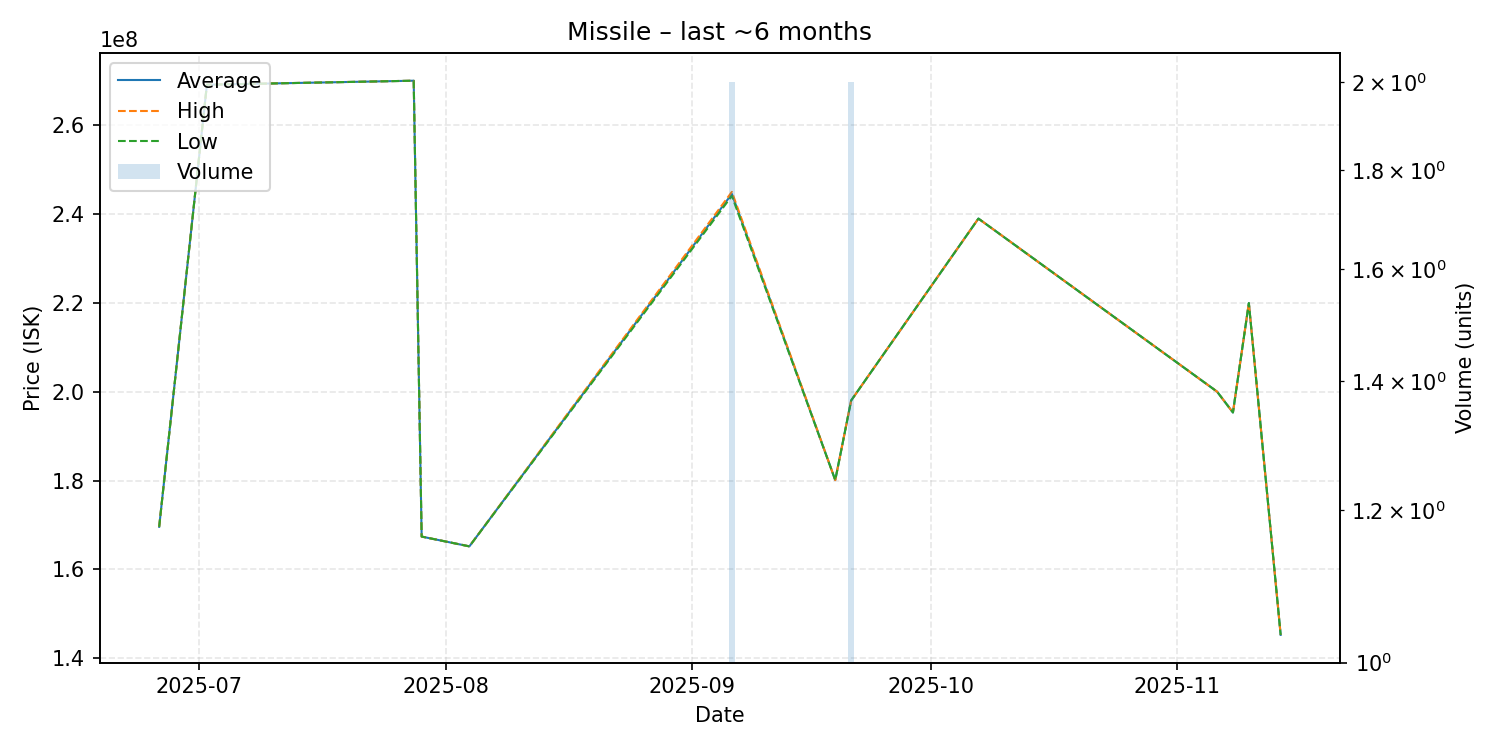

Source data for this figure (header and first rows):
date, average, highest, lowest, order_count, volume
2025-06-26, 169600000, 169600000, 169600000, 1, 1
2025-07-02, 269000000, 269000000, 269000000, 1, 1
2025-07-28, 269900000, 269900000, 269900000, 1, 1
2025-07-29, 167400000, 167400000, 167400000, 1, 1
2025-08-04, 165200000, 165200000, 165200000, 1, 1
2025-09-06, 244450000, 244900000, 244000000, 2, 2
2025-09-19, 180100000, 180100000, 180100000, 1, 1
2025-09-21, 198000000, 198000000, 198000000, 1, 2
2025-10-07, 238900000, 238900000, 238900000, 1, 1
2025-11-06, 200000000, 200000000, 200000000, 1, 1
2025-11-08, 195300000, 195300000, 195300000, 1, 1
2025-11-10, 219900000, 219900000, 219900000, 1, 1
2025-11-14, 145300000, 145300000, 145300000, 1, 1
